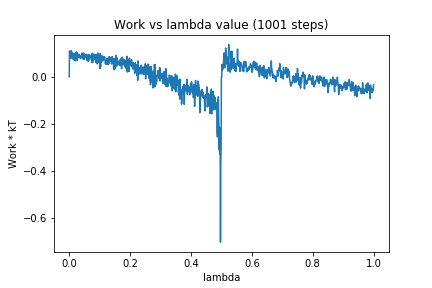

Source data for this figure (header and first rows):
0, 0.0
1, 0.1096
2, 0.09413
3, 0.09428
4, 0.0786
5, 0.1041
6, 0.08053
7, 0.1108
8, 0.08074
9, 0.09685
10, 0.08511
11, 0.1015
12, 0.07795
13, 0.08967
14, 0.07217
15, 0.09742
16, 0.07966
17, 0.09122
18, 0.07258
19, 0.09809
20, 0.06775
21, 0.08727
22, 0.08284
23, 0.105
24, 0.0952
25, 0.1044
26, 0.06996
27, 0.07913
28, 0.08138
29, 0.09611
30, 0.08692
31, 0.08202
32, 0.09418
33, 0.08085
34, 0.09083
35, 0.08861
36, 0.087
37, 0.07862
38, 0.08655
39, 0.08147
40, 0.08104
41, 0.08797
42, 0.1008
43, 0.1001
44, 0.08455
45, 0.09655
46, 0.07506
47, 0.1008
48, 0.07604
49, 0.09867
50, 0.07413
51, 0.09286
52, 0.08663
53, 0.08452
54, 0.09075
55, 0.08582
56, 0.09387
57, 0.09534
58, 0.07101
59, 0.09222
60, 0.06952
... 940 more rows
